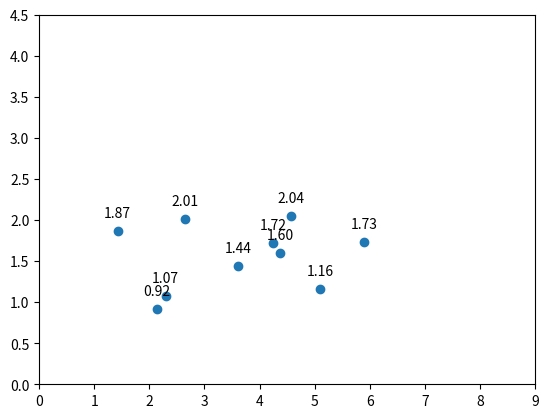

This figure's Python source:
import matplotlib.pyplot as plt
import numpy as np

plt.clf()

# using some dummy data for this example
xs = np.random.normal(loc=4, scale=2.0, size=10)
ys = np.random.normal(loc=2.0, scale=0.8, size=10)

# plot the chart
plt.scatter(xs, ys)

# zip joins x and y coordinates in pairs
for x, y in zip(xs, ys):
    label = "{:.2f}".format(y)

    # this method is called for each point
    plt.annotate(label,  # this is the text
                 (x, y),  # this is the point to label
                 textcoords="offset points",  # how to position the text
                 xytext=(0, 10),  # distance from text to points (x,y)
                 ha='center')  # horizontal alignment can be left, right or center

plt.xticks(np.arange(0, 10, 1))
plt.yticks(np.arange(0, 5, 0.5))

plt.show()
